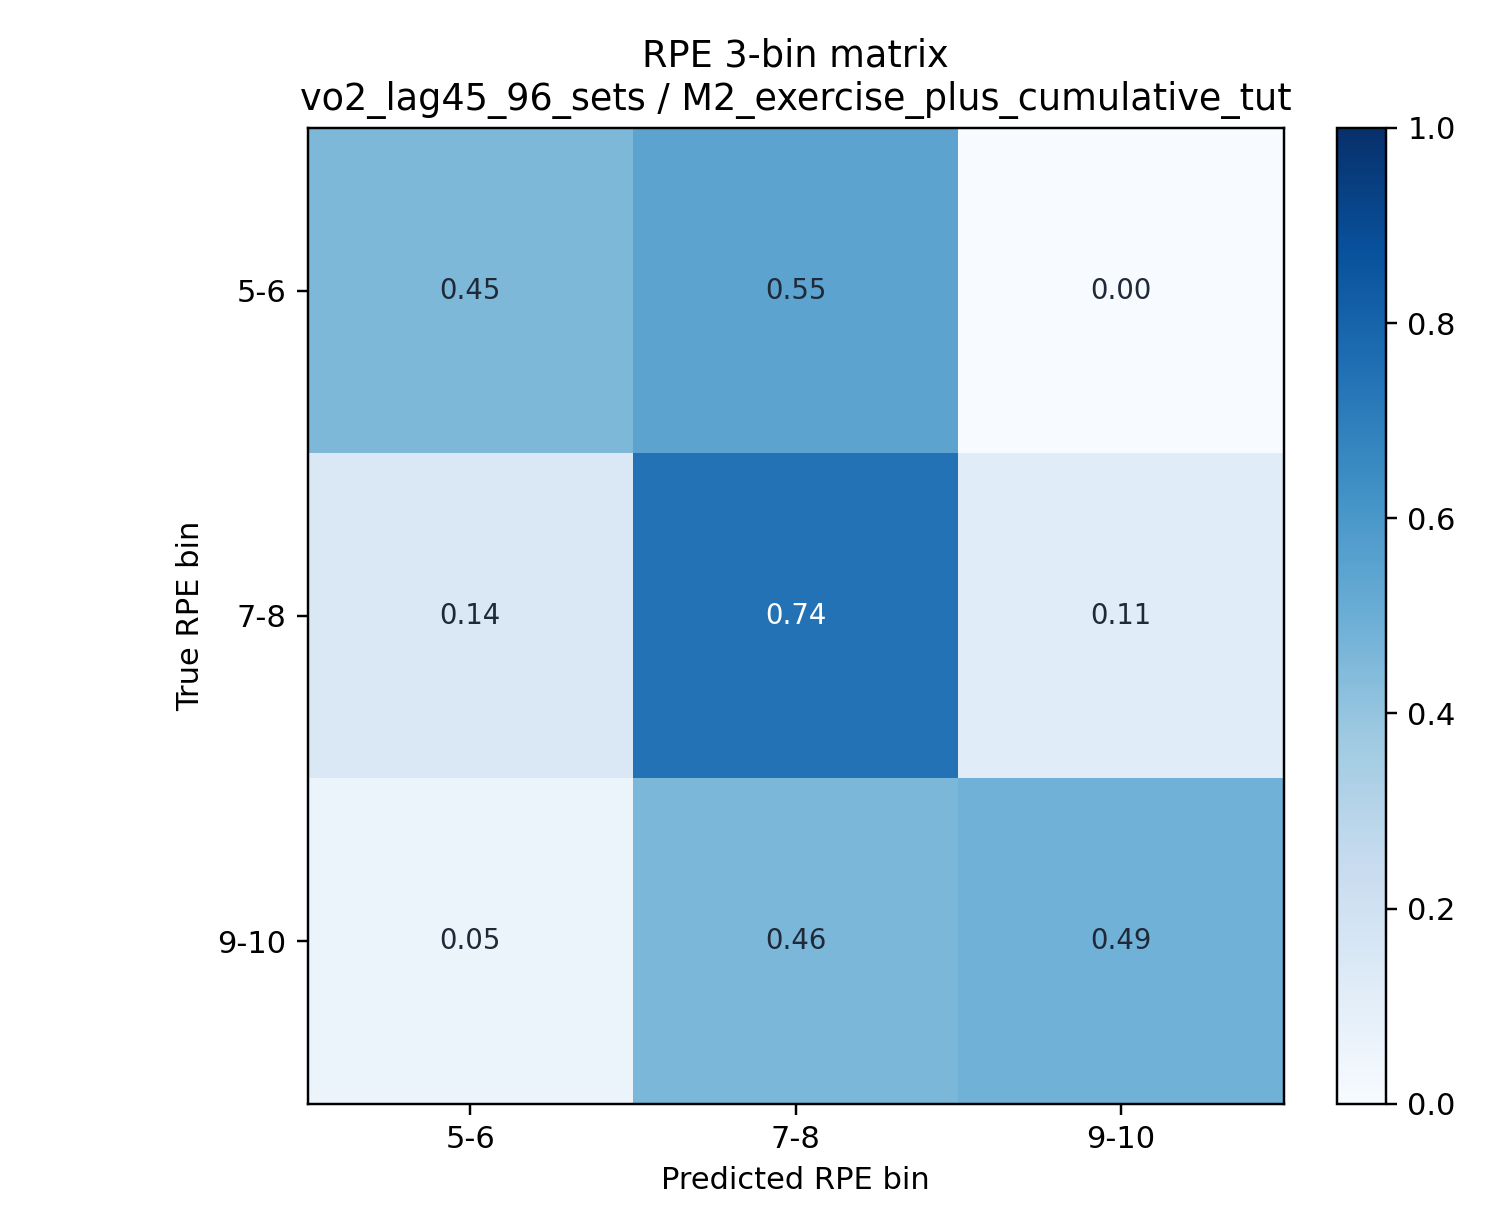

Values plotted in this chart, from the file beside it:
, 5-6, 7-8, 9-10
5-6, 0.4545, 0.5455, 0.0
7-8, 0.1429, 0.7429, 0.1143
9-10, 0.05405, 0.4595, 0.4865
